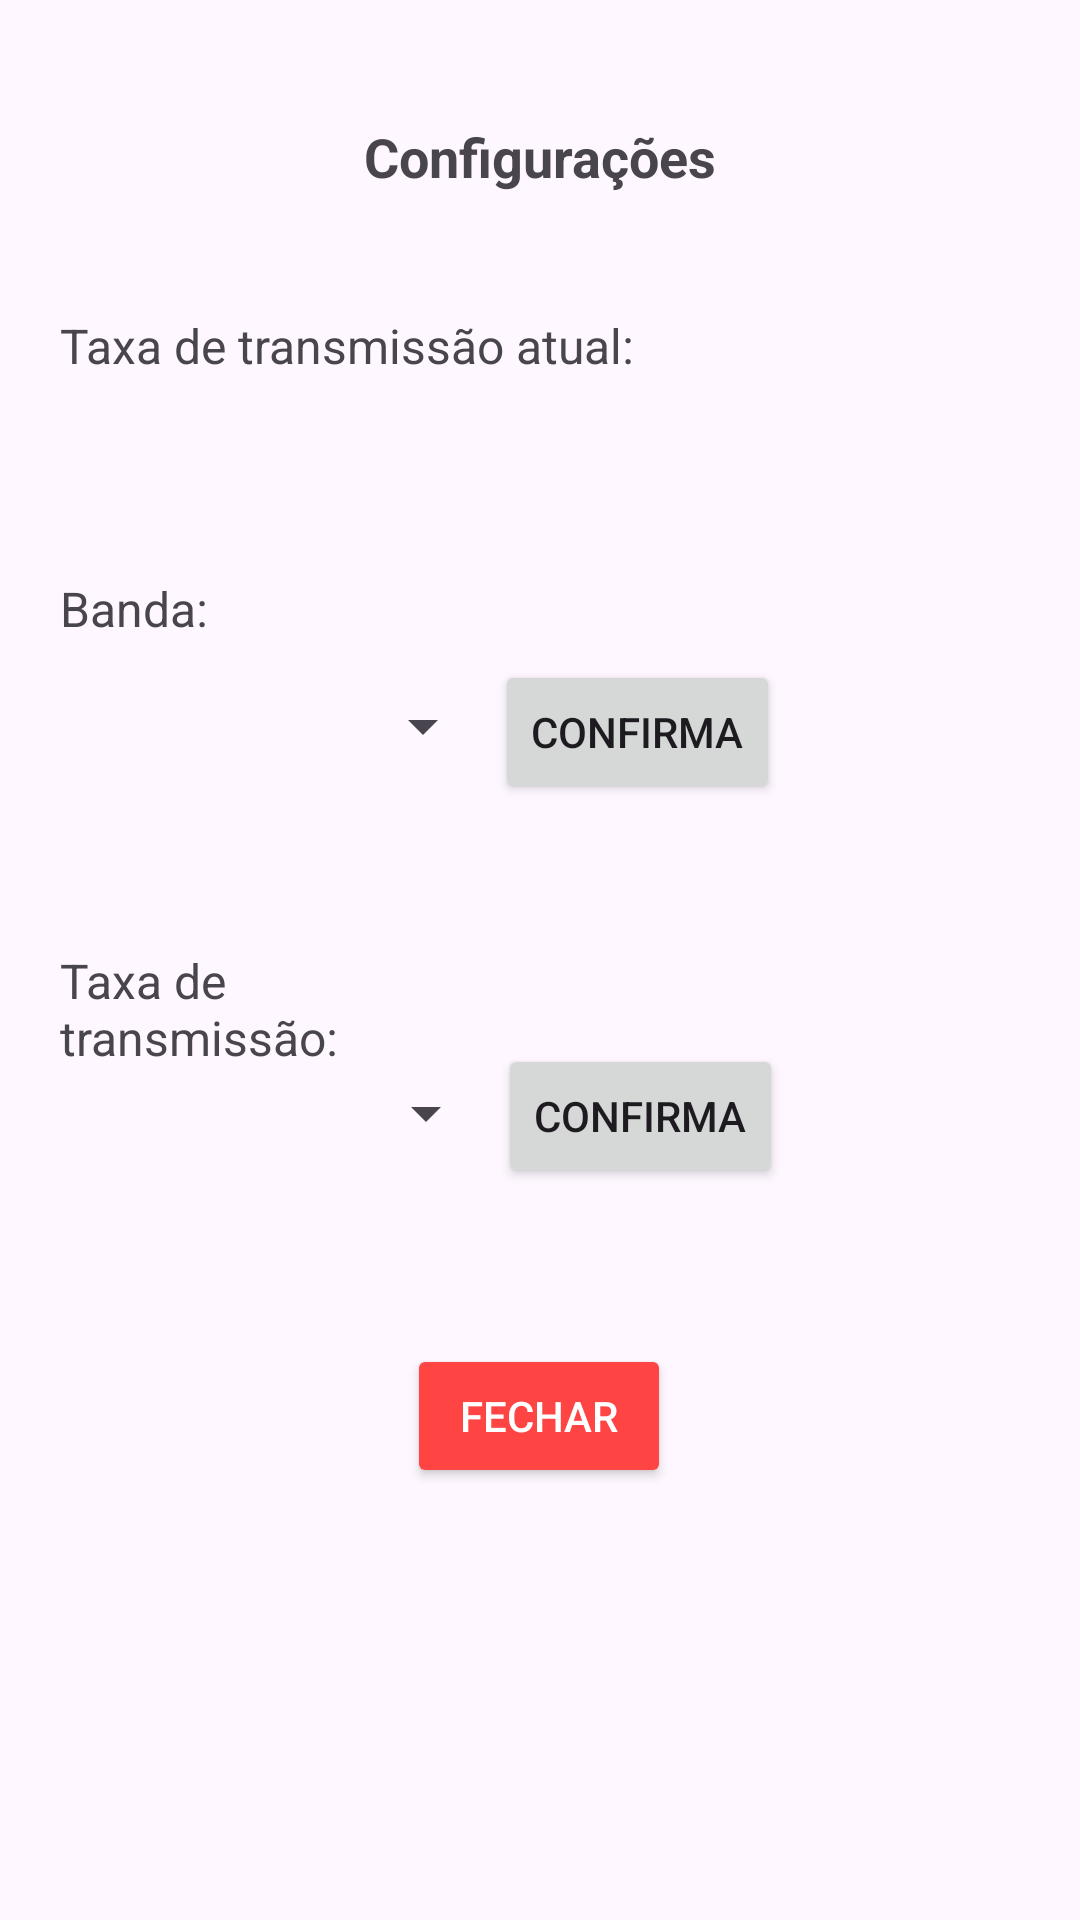

Write the Android layout XML for this screen, with the resource values it uses.
<!-- AndroidManifest.xml: application theme Theme.ZoftRfid -->
<!-- res/layout/popup_config.xml -->
<?xml version="1.0" encoding="utf-8"?>
<androidx.constraintlayout.widget.ConstraintLayout xmlns:android="http://schemas.android.com/apk/res/android"
    xmlns:tools="http://schemas.android.com/tools"
    android:layout_width="match_parent"
    android:layout_height="match_parent"
    xmlns:app="http://schemas.android.com/apk/res-auto"
    android:padding="20dp">

    

    <TextView
        android:id="@+id/tvTitle"
        android:layout_width="wrap_content"
        android:layout_height="wrap_content"
        android:text="Configurações"
        android:textStyle="bold"
        android:textSize="18sp"
        app:layout_constraintTop_toTopOf="parent"
        app:layout_constraintStart_toStartOf="parent"
        app:layout_constraintEnd_toEndOf="parent"
        android:layout_marginTop="20dp"
        android:layout_gravity="center"/>

    

    

    

    <TextView
        android:id="@+id/tvBaudRate"
        android:layout_width="wrap_content"
        android:layout_height="wrap_content"
        android:layout_marginTop="40dp"
        android:text="Taxa de transmissão atual: "
        android:textSize="16sp"
        app:layout_constraintEnd_toEndOf="parent"
        app:layout_constraintHorizontal_bias="0.0"
        app:layout_constraintStart_toStartOf="parent"
        app:layout_constraintTop_toBottomOf="@id/tvTitle" />

    

    <Spinner
        android:id="@+id/spinnerBanda"
        android:layout_width="145dp"
        android:layout_height="36dp"
        android:layout_marginTop="204dp"
        app:layout_constraintEnd_toEndOf="parent"
        app:layout_constraintHorizontal_bias="0.0"
        app:layout_constraintStart_toStartOf="parent"
        app:layout_constraintTop_toTopOf="parent" />

    <Button
        android:id="@+id/btnConfirmTaxa"
        android:layout_width="wrap_content"
        android:layout_height="wrap_content"
        android:layout_marginTop="328dp"
        android:text="Confirma"
        app:layout_constraintEnd_toEndOf="parent"
        app:layout_constraintHorizontal_bias="0.0"
        app:layout_constraintStart_toEndOf="@+id/spinnerTaxaTransmissao"
        app:layout_constraintTop_toTopOf="parent" />

    <TextView
        android:id="@+id/tvTaxaTransmissao"
        android:layout_width="97dp"
        android:layout_height="48dp"
        android:layout_marginTop="92dp"
        android:text="Taxa de transmissão: "
        android:textSize="16sp"
        app:layout_constraintEnd_toEndOf="parent"
        app:layout_constraintHorizontal_bias="0.0"
        app:layout_constraintStart_toStartOf="parent"
        app:layout_constraintTop_toBottomOf="@+id/tvBanda" />

    <Spinner
        android:id="@+id/spinnerTaxaTransmissao"
        android:layout_width="146dp"
        android:layout_height="30dp"
        android:layout_marginTop="336dp"
        app:layout_constraintEnd_toEndOf="parent"
        app:layout_constraintHorizontal_bias="0.0"
        app:layout_constraintStart_toStartOf="parent"
        app:layout_constraintTop_toTopOf="parent" />

    <TextView
        android:id="@+id/tvBanda"
        android:layout_width="55dp"
        android:layout_height="32dp"
        android:layout_marginTop="172dp"
        android:text="Banda: "
        android:textSize="16sp"
        app:layout_constraintEnd_toEndOf="parent"
        app:layout_constraintHorizontal_bias="0.0"
        app:layout_constraintStart_toStartOf="parent"
        app:layout_constraintTop_toTopOf="parent" />

    <Button
        android:id="@+id/btnConfirmBanda"
        android:layout_width="wrap_content"
        android:layout_height="wrap_content"
        android:layout_marginTop="200dp"
        android:text="Confirma"
        app:layout_constraintEnd_toEndOf="parent"
        app:layout_constraintHorizontal_bias="0.0"
        app:layout_constraintStart_toEndOf="@+id/spinnerBanda"
        app:layout_constraintTop_toTopOf="parent" />

    <Button
        android:id="@+id/btnClose"
        android:layout_width="wrap_content"
        android:layout_height="wrap_content"
        android:layout_marginTop="428dp"
        android:backgroundTint="@android:color/holo_red_light"
        android:text="Fechar"
        android:textColor="@android:color/white"
        app:layout_constraintEnd_toEndOf="parent"
        app:layout_constraintHorizontal_bias="0.498"
        app:layout_constraintStart_toStartOf="parent"
        app:layout_constraintTop_toTopOf="parent" />

</androidx.constraintlayout.widget.ConstraintLayout>
<!-- resources referenced by this layout -->
<resources>
  <style name="Theme.ZoftRfid" parent="Base.Theme.ZoftRfid" />
  <style name="Base.Theme.ZoftRfid" parent="Theme.Material3.DayNight.NoActionBar">
          
          
      </style>
</resources>
